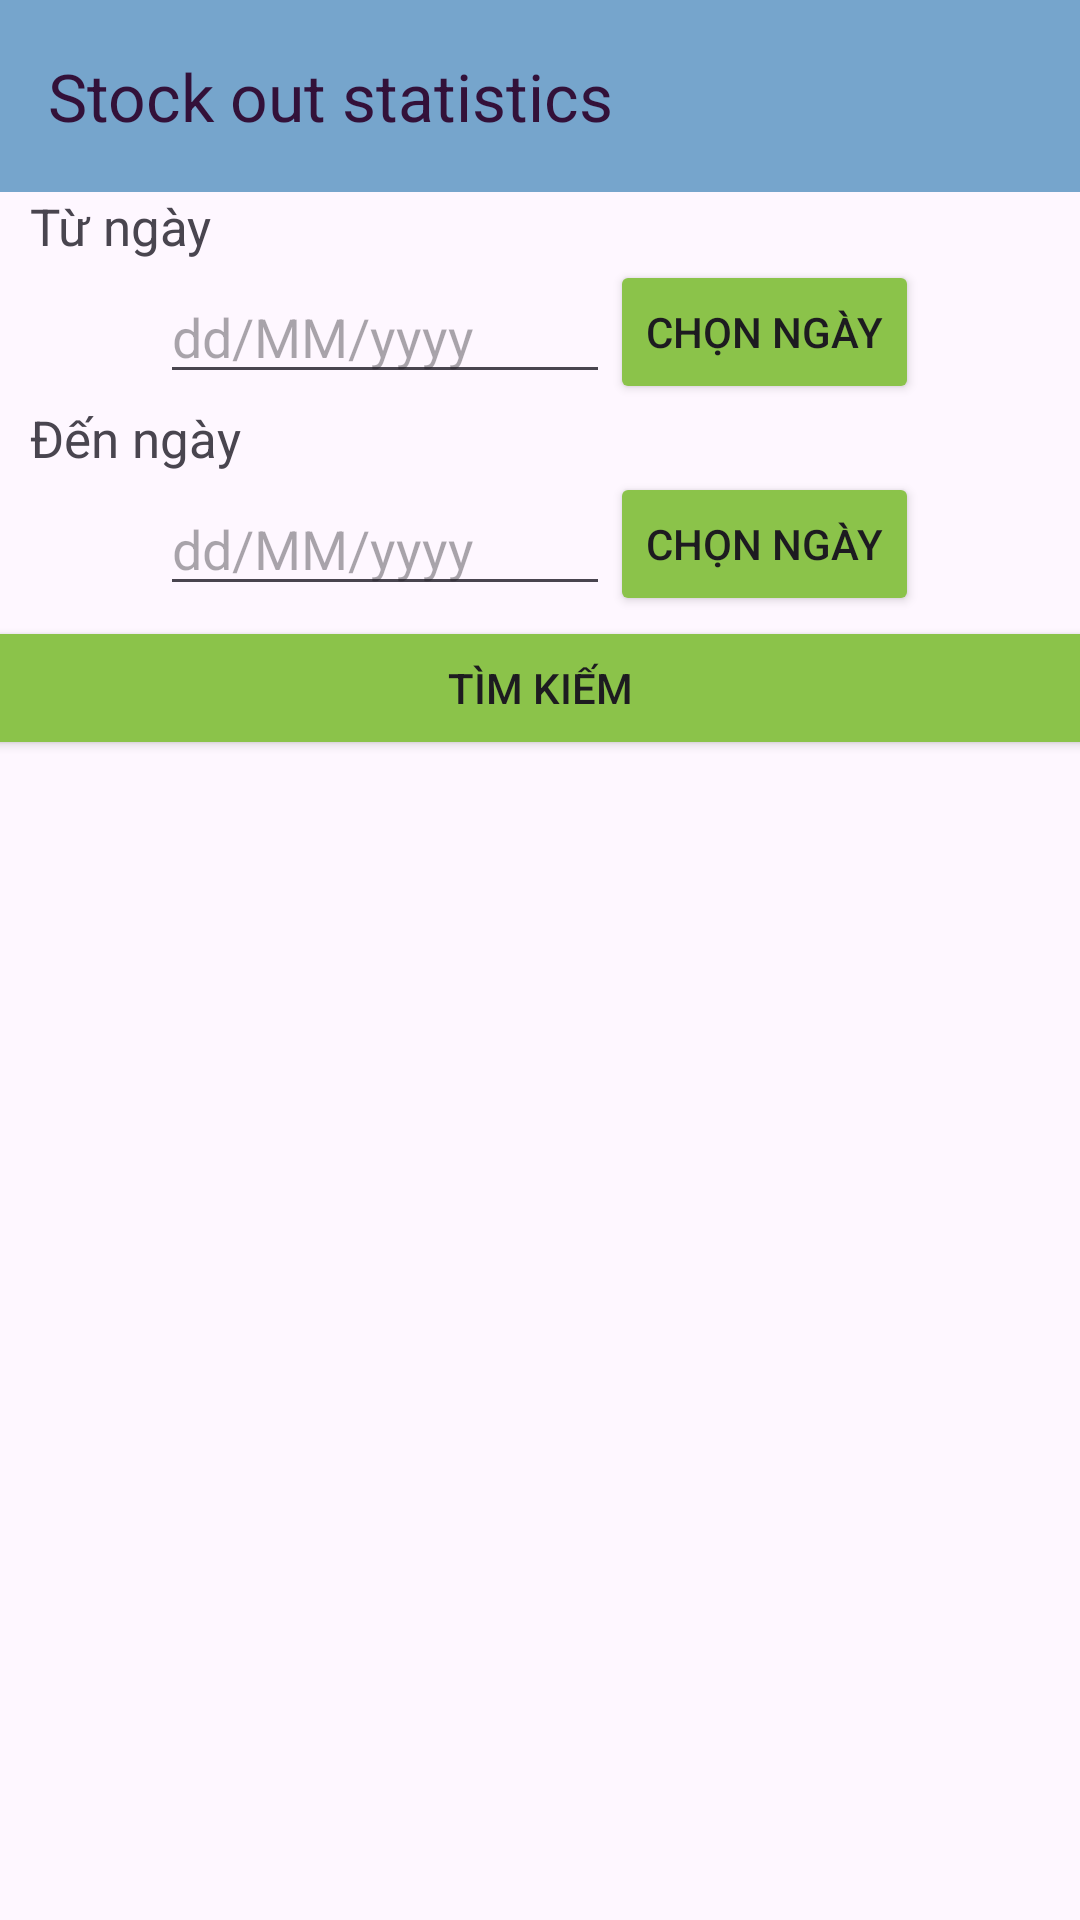

Produce the Android XML layout that renders to this screen, including the resource entries it uses.
<!-- AndroidManifest.xml: application theme Theme.DuAn1_QLKhoHang -->
<!-- res/layout/activity_stock_out.xml -->
<?xml version="1.0" encoding="utf-8"?>

<LinearLayout xmlns:android="http://schemas.android.com/apk/res/android"
    xmlns:app="http://schemas.android.com/apk/res-auto"
    xmlns:tools="http://schemas.android.com/tools"
    android:layout_width="match_parent"
    android:layout_height="match_parent"
    android:orientation="vertical"
    tools:context=".Activities.activitiesManagementScreen.StockOutActivity">

    <androidx.appcompat.widget.Toolbar
        android:id="@+id/toolbar_stock_out"
        android:layout_width="match_parent"
        android:layout_height="wrap_content"
        android:background="#76A5CC"
        app:title="@string/stock_out"
        app:titleTextColor="#331139" />

    <TextView
        android:layout_width="wrap_content"
        android:layout_height="wrap_content"
        android:layout_marginLeft="10dp"
        android:text="@string/tu_ngay"
        android:textSize="17dp" />

    <LinearLayout
        android:layout_width="match_parent"
        android:layout_height="wrap_content"
        android:gravity="center"
        android:orientation="horizontal">

        <EditText
            android:id="@+id/ed_tuNgay"
            android:layout_width="150dp"
            android:layout_height="wrap_content"
            android:hint="@string/hint_ngay" />

        <Button
            android:id="@+id/btn_chonTN"
            android:layout_width="wrap_content"
            android:layout_height="wrap_content"
            android:backgroundTint="#8BC34A"
            android:text="@string/chon_ngay" />
    </LinearLayout>

    <TextView
        android:layout_width="wrap_content"
        android:layout_height="wrap_content"
        android:layout_marginLeft="10dp"
        android:text="@string/den_ngay"
        android:textSize="17dp" />

    <LinearLayout
        android:layout_width="match_parent"
        android:layout_height="wrap_content"
        android:gravity="center"
        android:orientation="horizontal">

        <EditText
            android:id="@+id/ed_denNgay"
            android:layout_width="150dp"
            android:layout_height="wrap_content"
            android:hint="@string/hint_ngay" />

        <Button
            android:id="@+id/btn_chonDN"
            android:layout_width="wrap_content"
            android:layout_height="wrap_content"
            android:backgroundTint="#8BC34A"
            android:text="@string/chon_ngay" />
    </LinearLayout>

    <Button
        android:id="@+id/btnTimKiem"
        android:layout_width="400dp"
        android:layout_gravity="center"
        android:layout_height="wrap_content"
        android:text="Tìm kiếm"
        android:backgroundTint="#8BC34A"/>

    <androidx.recyclerview.widget.RecyclerView
        android:id="@+id/rcv_StockOut"
        android:layout_width="match_parent"
        android:layout_height="match_parent"
        android:layout_marginTop="10dp" />

</LinearLayout>
<!-- resources referenced by this layout -->
<resources>
  <string name="chon_ngay">Chọn ngày</string>
  <string name="den_ngay">Đến ngày</string>
  <string name="hint_ngay">dd/MM/yyyy</string>
  <string name="stock_out">Stock out statistics</string>
  <string name="tu_ngay">Từ ngày</string>
  <style name="Theme.DuAn1_QLKhoHang" parent="Base.Theme.DuAn1_QLKhoHang" />
  <style name="Base.Theme.DuAn1_QLKhoHang" parent="Theme.Material3.DayNight.NoActionBar">
          
           <item name="colorPrimary">@color/black</item>
      </style>
  <color name="black">#FF000000</color>
</resources>
